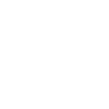
t = 0.00 s
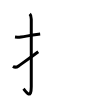
t = 3.00 s
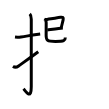
t = 6.00 s
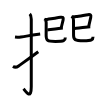
t = 9.00 s
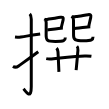
t = 12.00 s
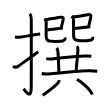
t = 15.00 s

The animated SVG that drew these frames (rendered in a browser with its animation timeline set to each time). Animation: 15 SMIL elements (animate=15); one cycle of 15.00 s.

<svg width="109px" height="109px" viewBox="0 0 px 109px" xmlns="http://www.w3.org/2000/svg" xmlns:xlink="http://www.w3.org/1999/xlink" xml:space="preserve" version="1.1"  baseProfile="full">
<path d="M15,37c2.15,0.26,3.82,0.21,6.02-0.09c4.39-0.59,9.43-1.49,15.62-2.35c1.14-0.16,2.31-0.32,3.53-0.47" style="fill:none;stroke:black;stroke-width:3;opacity:0">
  <animate attributeType="CSS" attributeName="opacity" from="0" to="1" begin="0s" dur="1s" repeatCount="Indefinite" fill="freeze" />
</path>
<path d="M29.77,13.83c1.2,1.2,1.51,3.04,1.51,5.52c0,14.56-0.01,62.44-0.01,67.4c0,14.25-6.32,3.53-7.77,2" style="fill:none;stroke:black;stroke-width:3;opacity:0">
  <animate attributeType="CSS" attributeName="opacity" from="0" to="1" begin="1s" dur="1s" repeatCount="Indefinite" fill="freeze" />
</path>
<path d="M13,66.27c1.62,1.23,3.82,0.9,5.59-0.35c7.66-5.42,11.66-8.17,19.66-14.17" style="fill:none;stroke:black;stroke-width:3;opacity:0">
  <animate attributeType="CSS" attributeName="opacity" from="0" to="1" begin="2s" dur="1s" repeatCount="Indefinite" fill="freeze" />
</path>
<path d="M44.26,19.03c1.35,0.73,3.07,0.25,4.5,0.06c3.15-0.42,9.06-1.45,11.76-1.8c2.17-0.28,3.17,0.01,2.63,2.49c-0.37,1.71-1.33,5.33-1.83,7.74" style="fill:none;stroke:black;stroke-width:3;opacity:0">
  <animate attributeType="CSS" attributeName="opacity" from="0" to="1" begin="3s" dur="1s" repeatCount="Indefinite" fill="freeze" />
</path>
<path d="M47.33,29.89c1.36-0.12,6.36-0.87,11.31-1.4c1.52-0.16,2.97-0.3,4.19-0.4" style="fill:none;stroke:black;stroke-width:3;opacity:0">
  <animate attributeType="CSS" attributeName="opacity" from="0" to="1" begin="4s" dur="1s" repeatCount="Indefinite" fill="freeze" />
</path>
<path d="M45.31,19.91c0.76,0.76,0.88,1.34,0.88,2.73c0,1.99-0.06,11.31-0.06,12.73c0,5,0.88,6.11,9.31,6.11c8.82,0,9.86-0.73,9.86-3.87" style="fill:none;stroke:black;stroke-width:3;opacity:0">
  <animate attributeType="CSS" attributeName="opacity" from="0" to="1" begin="5s" dur="1s" repeatCount="Indefinite" fill="freeze" />
</path>
<path d="M71.34,16.47c1.39,0.75,3.19,0.23,4.66,0.05c3.15-0.39,9.01-1.46,11.89-1.87c2.77-0.39,3.4,0.27,2.82,2.99c-0.46,2.17-1.49,6.23-1.97,8.51" style="fill:none;stroke:black;stroke-width:3;opacity:0">
  <animate attributeType="CSS" attributeName="opacity" from="0" to="1" begin="6s" dur="1s" repeatCount="Indefinite" fill="freeze" />
</path>
<path d="M74.75,28.52c1.29-0.09,6.04-0.72,10.64-1.21c1.75-0.19,3.45-0.35,4.86-0.47" style="fill:none;stroke:black;stroke-width:3;opacity:0">
  <animate attributeType="CSS" attributeName="opacity" from="0" to="1" begin="7s" dur="1s" repeatCount="Indefinite" fill="freeze" />
</path>
<path d="M72.59,17.23c0.71,0.71,0.91,1.64,0.91,3.27c0,2.54,0.06,13.02,0.06,14.75c0,4.25,1.32,5.5,9.99,5.5c8.45,0,9.5-1,9.5-3.94" style="fill:none;stroke:black;stroke-width:3;opacity:0">
  <animate attributeType="CSS" attributeName="opacity" from="0" to="1" begin="8s" dur="1s" repeatCount="Indefinite" fill="freeze" />
</path>
<path d="M46.23,58.59c2.36,0.55,4.92,0.38,7.28,0.07c9-1.16,21.87-2.16,31.25-2.72c2.21-0.13,4.45,0.04,6.65,0.35" style="fill:none;stroke:black;stroke-width:3;opacity:0">
  <animate attributeType="CSS" attributeName="opacity" from="0" to="1" begin="9s" dur="1s" repeatCount="Indefinite" fill="freeze" />
</path>
<path d="M56.53,48.12c1.05,1.05,1.34,2.13,1.45,3.71c0.37,5.24,0.62,14.06,0.93,20.04" style="fill:none;stroke:black;stroke-width:3;opacity:0">
  <animate attributeType="CSS" attributeName="opacity" from="0" to="1" begin="10s" dur="1s" repeatCount="Indefinite" fill="freeze" />
</path>
<path d="M76.93,46.31c0.95,0.95,1.16,2.19,1.02,3.74c-0.82,9.2-1.25,14.82-1.83,20.15" style="fill:none;stroke:black;stroke-width:3;opacity:0">
  <animate attributeType="CSS" attributeName="opacity" from="0" to="1" begin="11s" dur="1s" repeatCount="Indefinite" fill="freeze" />
</path>
<path d="M41.75,73.51c3.15,0.83,6.2,0.47,9.39,0.19c9.11-0.8,24.97-2.33,36.49-2.94c3.33-0.18,6.33,0.05,9.62,0.58" style="fill:none;stroke:black;stroke-width:3;opacity:0">
  <animate attributeType="CSS" attributeName="opacity" from="0" to="1" begin="12s" dur="1s" repeatCount="Indefinite" fill="freeze" />
</path>
<path d="M59.02,80.06c0.14,1.16-0.21,2.15-1.02,3.03c-3.25,3.53-8.12,7.28-15.22,12.17" style="fill:none;stroke:black;stroke-width:3;opacity:0">
  <animate attributeType="CSS" attributeName="opacity" from="0" to="1" begin="13s" dur="1s" repeatCount="Indefinite" fill="freeze" />
</path>
<path d="M76.92,79.29c5.41,2.69,13.98,11.09,15.33,15.28" style="fill:none;stroke:black;stroke-width:3;opacity:0">
  <animate attributeType="CSS" attributeName="opacity" from="0" to="1" begin="14s" dur="1s" repeatCount="Indefinite" fill="freeze" />
</path>
</svg>
